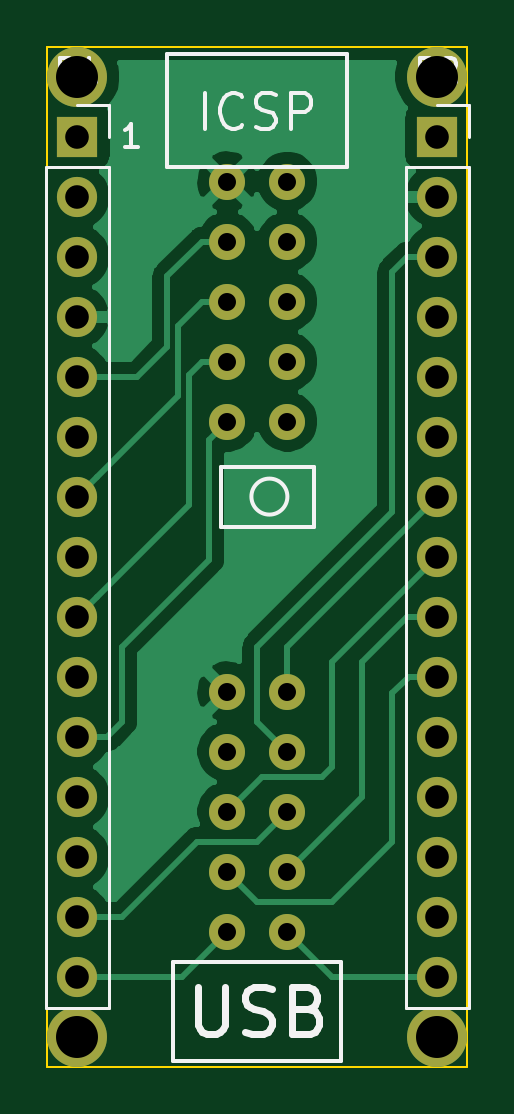
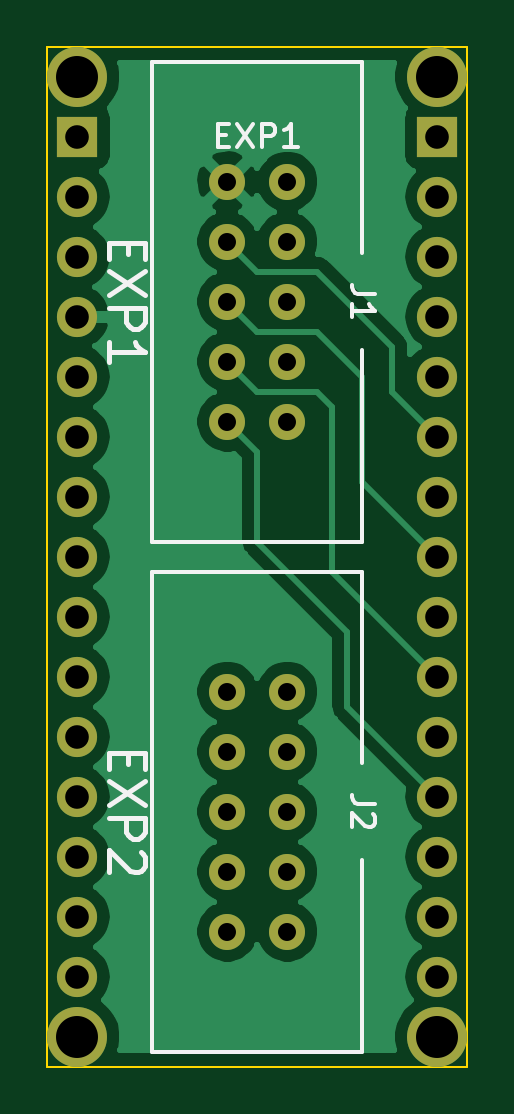
Circuit board: 9 layer files. Board 17.8 x 43.2 mm.
- bottom_copper: RepRap Display Controller-B_Cu.gbr (36232 bytes)
- bottom_mask: RepRap Display Controller-B_Mask.gbr (2003 bytes)
- bottom_silk: RepRap Display Controller-B_SilkS.gbr (4141 bytes)
- outline: RepRap Display Controller-Edge_Cuts.gbr (702 bytes)
- top_copper: RepRap Display Controller-F_Cu.gbr (26679 bytes)
- top_mask: RepRap Display Controller-F_Mask.gbr (2003 bytes)
- top_silk: RepRap Display Controller-F_SilkS.gbr (5553 bytes)
- drill: RepRap Display Controller-NPTH.drl (274 bytes)
- drill: RepRap Display Controller-PTH.drl (991 bytes)

=== bottom_copper: RepRap Display Controller-B_Cu.gbr (36232 bytes, source omitted) ===
=== bottom_mask: RepRap Display Controller-B_Mask.gbr ===
G04 #@! TF.GenerationSoftware,KiCad,Pcbnew,(5.1.4)-1*
G04 #@! TF.CreationDate,2019-10-18T00:08:50-04:00*
G04 #@! TF.ProjectId,RepRap Display Controller,52657052-6170-4204-9469-73706c617920,rev?*
G04 #@! TF.SameCoordinates,Original*
G04 #@! TF.FileFunction,Soldermask,Bot*
G04 #@! TF.FilePolarity,Negative*
%FSLAX46Y46*%
G04 Gerber Fmt 4.6, Leading zero omitted, Abs format (unit mm)*
G04 Created by KiCad (PCBNEW (5.1.4)-1) date 2019-10-18 00:08:50*
%MOMM*%
%LPD*%
G04 APERTURE LIST*
%ADD10C,1.524000*%
%ADD11O,1.700000X1.700000*%
%ADD12R,1.700000X1.700000*%
%ADD13C,2.540000*%
G04 APERTURE END LIST*
D10*
X148336000Y-94742000D03*
X145796000Y-94742000D03*
X148336000Y-97282000D03*
X145796000Y-97282000D03*
X148336000Y-99822000D03*
X145796000Y-99822000D03*
X148336000Y-102362000D03*
X145796000Y-102362000D03*
X148336000Y-104902000D03*
X145796000Y-104902000D03*
D11*
X154686000Y-106807000D03*
X154686000Y-104267000D03*
X154686000Y-101727000D03*
X154686000Y-99187000D03*
X154686000Y-96647000D03*
X154686000Y-94107000D03*
X154686000Y-91567000D03*
X154686000Y-89027000D03*
X154686000Y-86487000D03*
X154686000Y-83947000D03*
X154686000Y-81407000D03*
X154686000Y-78867000D03*
X154686000Y-76327000D03*
X154686000Y-73787000D03*
D12*
X154686000Y-71247000D03*
D11*
X139446000Y-106807000D03*
X139446000Y-104267000D03*
X139446000Y-101727000D03*
X139446000Y-99187000D03*
X139446000Y-96647000D03*
X139446000Y-94107000D03*
X139446000Y-91567000D03*
X139446000Y-89027000D03*
X139446000Y-86487000D03*
X139446000Y-83947000D03*
X139446000Y-81407000D03*
X139446000Y-78867000D03*
X139446000Y-76327000D03*
X139446000Y-73787000D03*
D12*
X139446000Y-71247000D03*
D10*
X148336000Y-73152000D03*
X145796000Y-73152000D03*
X148336000Y-75692000D03*
X145796000Y-75692000D03*
X148336000Y-78232000D03*
X145796000Y-78232000D03*
X148336000Y-80772000D03*
X145796000Y-80772000D03*
X148336000Y-83312000D03*
X145796000Y-83312000D03*
D13*
X139446000Y-68707000D03*
X139446000Y-109347000D03*
X154686000Y-109347000D03*
X154686000Y-68707000D03*
M02*

=== bottom_silk: RepRap Display Controller-B_SilkS.gbr ===
G04 #@! TF.GenerationSoftware,KiCad,Pcbnew,(5.1.4)-1*
G04 #@! TF.CreationDate,2019-10-18T00:08:50-04:00*
G04 #@! TF.ProjectId,RepRap Display Controller,52657052-6170-4204-9469-73706c617920,rev?*
G04 #@! TF.SameCoordinates,Original*
G04 #@! TF.FileFunction,Legend,Bot*
G04 #@! TF.FilePolarity,Positive*
%FSLAX46Y46*%
G04 Gerber Fmt 4.6, Leading zero omitted, Abs format (unit mm)*
G04 Created by KiCad (PCBNEW (5.1.4)-1) date 2019-10-18 00:08:50*
%MOMM*%
%LPD*%
G04 APERTURE LIST*
%ADD10C,0.200000*%
%ADD11C,0.150000*%
G04 APERTURE END LIST*
D10*
X152546857Y-75732000D02*
X152546857Y-76232000D01*
X153332571Y-76446285D02*
X153332571Y-75732000D01*
X151832571Y-75732000D01*
X151832571Y-76446285D01*
X151832571Y-76946285D02*
X153332571Y-77946285D01*
X151832571Y-77946285D02*
X153332571Y-76946285D01*
X153332571Y-78517714D02*
X151832571Y-78517714D01*
X151832571Y-79089142D01*
X151904000Y-79232000D01*
X151975428Y-79303428D01*
X152118285Y-79374857D01*
X152332571Y-79374857D01*
X152475428Y-79303428D01*
X152546857Y-79232000D01*
X152618285Y-79089142D01*
X152618285Y-78517714D01*
X153332571Y-80803428D02*
X153332571Y-79946285D01*
X153332571Y-80374857D02*
X151832571Y-80374857D01*
X152046857Y-80232000D01*
X152189714Y-80089142D01*
X152261142Y-79946285D01*
X152546857Y-97322000D02*
X152546857Y-97822000D01*
X153332571Y-98036285D02*
X153332571Y-97322000D01*
X151832571Y-97322000D01*
X151832571Y-98036285D01*
X151832571Y-98536285D02*
X153332571Y-99536285D01*
X151832571Y-99536285D02*
X153332571Y-98536285D01*
X153332571Y-100107714D02*
X151832571Y-100107714D01*
X151832571Y-100679142D01*
X151904000Y-100822000D01*
X151975428Y-100893428D01*
X152118285Y-100964857D01*
X152332571Y-100964857D01*
X152475428Y-100893428D01*
X152546857Y-100822000D01*
X152618285Y-100679142D01*
X152618285Y-100107714D01*
X151975428Y-101536285D02*
X151904000Y-101607714D01*
X151832571Y-101750571D01*
X151832571Y-102107714D01*
X151904000Y-102250571D01*
X151975428Y-102322000D01*
X152118285Y-102393428D01*
X152261142Y-102393428D01*
X152475428Y-102322000D01*
X153332571Y-101464857D01*
X153332571Y-102393428D01*
D11*
X148732666Y-71175571D02*
X148399333Y-71175571D01*
X148256476Y-71699380D02*
X148732666Y-71699380D01*
X148732666Y-70699380D01*
X148256476Y-70699380D01*
X147923142Y-70699380D02*
X147256476Y-71699380D01*
X147256476Y-70699380D02*
X147923142Y-71699380D01*
X146875523Y-71699380D02*
X146875523Y-70699380D01*
X146494571Y-70699380D01*
X146399333Y-70747000D01*
X146351714Y-70794619D01*
X146304095Y-70889857D01*
X146304095Y-71032714D01*
X146351714Y-71127952D01*
X146399333Y-71175571D01*
X146494571Y-71223190D01*
X146875523Y-71223190D01*
X145351714Y-71699380D02*
X145923142Y-71699380D01*
X145637428Y-71699380D02*
X145637428Y-70699380D01*
X145732666Y-70842238D01*
X145827904Y-70937476D01*
X145923142Y-70985095D01*
X142621000Y-89662000D02*
X142621000Y-97767000D01*
X151511000Y-89662000D02*
X142621000Y-89662000D01*
X151511000Y-99822000D02*
X151511000Y-89662000D01*
X151511000Y-99822000D02*
X151511000Y-109982000D01*
X142621000Y-101877000D02*
X142621000Y-109982000D01*
X142621000Y-109982000D02*
X151511000Y-109982000D01*
X142621000Y-68072000D02*
X142621000Y-76177000D01*
X151511000Y-68072000D02*
X142621000Y-68072000D01*
X151511000Y-78232000D02*
X151511000Y-68072000D01*
X151511000Y-78232000D02*
X151511000Y-88392000D01*
X142621000Y-80287000D02*
X142621000Y-88392000D01*
X142621000Y-88392000D02*
X151511000Y-88392000D01*
X142073380Y-99488666D02*
X142787666Y-99488666D01*
X142930523Y-99441047D01*
X143025761Y-99345809D01*
X143073380Y-99202952D01*
X143073380Y-99107714D01*
X142168619Y-99917238D02*
X142121000Y-99964857D01*
X142073380Y-100060095D01*
X142073380Y-100298190D01*
X142121000Y-100393428D01*
X142168619Y-100441047D01*
X142263857Y-100488666D01*
X142359095Y-100488666D01*
X142501952Y-100441047D01*
X143073380Y-99869619D01*
X143073380Y-100488666D01*
X142073380Y-77898666D02*
X142787666Y-77898666D01*
X142930523Y-77851047D01*
X143025761Y-77755809D01*
X143073380Y-77612952D01*
X143073380Y-77517714D01*
X143073380Y-78898666D02*
X143073380Y-78327238D01*
X143073380Y-78612952D02*
X142073380Y-78612952D01*
X142216238Y-78517714D01*
X142311476Y-78422476D01*
X142359095Y-78327238D01*
M02*

=== outline: RepRap Display Controller-Edge_Cuts.gbr ===
G04 #@! TF.GenerationSoftware,KiCad,Pcbnew,(5.1.4)-1*
G04 #@! TF.CreationDate,2019-10-18T00:08:50-04:00*
G04 #@! TF.ProjectId,RepRap Display Controller,52657052-6170-4204-9469-73706c617920,rev?*
G04 #@! TF.SameCoordinates,Original*
G04 #@! TF.FileFunction,Profile,NP*
%FSLAX46Y46*%
G04 Gerber Fmt 4.6, Leading zero omitted, Abs format (unit mm)*
G04 Created by KiCad (PCBNEW (5.1.4)-1) date 2019-10-18 00:08:50*
%MOMM*%
%LPD*%
G04 APERTURE LIST*
%ADD10C,0.100000*%
G04 APERTURE END LIST*
D10*
X138176000Y-67437000D02*
X138176000Y-110617000D01*
X155956000Y-67437000D02*
X138176000Y-67437000D01*
X155956000Y-110617000D02*
X155956000Y-67437000D01*
X138176000Y-110617000D02*
X155956000Y-110617000D01*
M02*

=== top_copper: RepRap Display Controller-F_Cu.gbr (26679 bytes, source omitted) ===
=== top_mask: RepRap Display Controller-F_Mask.gbr ===
G04 #@! TF.GenerationSoftware,KiCad,Pcbnew,(5.1.4)-1*
G04 #@! TF.CreationDate,2019-10-18T00:08:50-04:00*
G04 #@! TF.ProjectId,RepRap Display Controller,52657052-6170-4204-9469-73706c617920,rev?*
G04 #@! TF.SameCoordinates,Original*
G04 #@! TF.FileFunction,Soldermask,Top*
G04 #@! TF.FilePolarity,Negative*
%FSLAX46Y46*%
G04 Gerber Fmt 4.6, Leading zero omitted, Abs format (unit mm)*
G04 Created by KiCad (PCBNEW (5.1.4)-1) date 2019-10-18 00:08:50*
%MOMM*%
%LPD*%
G04 APERTURE LIST*
%ADD10C,1.524000*%
%ADD11O,1.700000X1.700000*%
%ADD12R,1.700000X1.700000*%
%ADD13C,2.540000*%
G04 APERTURE END LIST*
D10*
X148336000Y-94742000D03*
X145796000Y-94742000D03*
X148336000Y-97282000D03*
X145796000Y-97282000D03*
X148336000Y-99822000D03*
X145796000Y-99822000D03*
X148336000Y-102362000D03*
X145796000Y-102362000D03*
X148336000Y-104902000D03*
X145796000Y-104902000D03*
D11*
X154686000Y-106807000D03*
X154686000Y-104267000D03*
X154686000Y-101727000D03*
X154686000Y-99187000D03*
X154686000Y-96647000D03*
X154686000Y-94107000D03*
X154686000Y-91567000D03*
X154686000Y-89027000D03*
X154686000Y-86487000D03*
X154686000Y-83947000D03*
X154686000Y-81407000D03*
X154686000Y-78867000D03*
X154686000Y-76327000D03*
X154686000Y-73787000D03*
D12*
X154686000Y-71247000D03*
D11*
X139446000Y-106807000D03*
X139446000Y-104267000D03*
X139446000Y-101727000D03*
X139446000Y-99187000D03*
X139446000Y-96647000D03*
X139446000Y-94107000D03*
X139446000Y-91567000D03*
X139446000Y-89027000D03*
X139446000Y-86487000D03*
X139446000Y-83947000D03*
X139446000Y-81407000D03*
X139446000Y-78867000D03*
X139446000Y-76327000D03*
X139446000Y-73787000D03*
D12*
X139446000Y-71247000D03*
D10*
X148336000Y-73152000D03*
X145796000Y-73152000D03*
X148336000Y-75692000D03*
X145796000Y-75692000D03*
X148336000Y-78232000D03*
X145796000Y-78232000D03*
X148336000Y-80772000D03*
X145796000Y-80772000D03*
X148336000Y-83312000D03*
X145796000Y-83312000D03*
D13*
X139446000Y-68707000D03*
X139446000Y-109347000D03*
X154686000Y-109347000D03*
X154686000Y-68707000D03*
M02*

=== top_silk: RepRap Display Controller-F_SilkS.gbr ===
G04 #@! TF.GenerationSoftware,KiCad,Pcbnew,(5.1.4)-1*
G04 #@! TF.CreationDate,2019-10-18T00:08:50-04:00*
G04 #@! TF.ProjectId,RepRap Display Controller,52657052-6170-4204-9469-73706c617920,rev?*
G04 #@! TF.SameCoordinates,Original*
G04 #@! TF.FileFunction,Legend,Top*
G04 #@! TF.FilePolarity,Positive*
%FSLAX46Y46*%
G04 Gerber Fmt 4.6, Leading zero omitted, Abs format (unit mm)*
G04 Created by KiCad (PCBNEW (5.1.4)-1) date 2019-10-18 00:08:50*
%MOMM*%
%LPD*%
G04 APERTURE LIST*
%ADD10C,0.150000*%
%ADD11C,0.300000*%
%ADD12C,0.120000*%
G04 APERTURE END LIST*
D10*
X150622000Y-106172000D02*
X150622000Y-110363000D01*
X143510000Y-106172000D02*
X150622000Y-106172000D01*
X143510000Y-110363000D02*
X143510000Y-106172000D01*
X150622000Y-110363000D02*
X143510000Y-110363000D01*
X150876000Y-67754500D02*
X143256000Y-67754500D01*
X150876000Y-72517000D02*
X150876000Y-67754500D01*
X143256000Y-72517000D02*
X150876000Y-72517000D01*
X143256000Y-67754500D02*
X143256000Y-72517000D01*
X148336000Y-86487000D02*
G75*
G03X148336000Y-86487000I-762000J0D01*
G01*
X149479000Y-85217000D02*
X145542000Y-85217000D01*
X149479000Y-87757000D02*
X149479000Y-85217000D01*
X145542000Y-87757000D02*
X149479000Y-87757000D01*
X145542000Y-85217000D02*
X145542000Y-87757000D01*
X144851714Y-70909571D02*
X144851714Y-69409571D01*
X146423142Y-70766714D02*
X146351714Y-70838142D01*
X146137428Y-70909571D01*
X145994571Y-70909571D01*
X145780285Y-70838142D01*
X145637428Y-70695285D01*
X145566000Y-70552428D01*
X145494571Y-70266714D01*
X145494571Y-70052428D01*
X145566000Y-69766714D01*
X145637428Y-69623857D01*
X145780285Y-69481000D01*
X145994571Y-69409571D01*
X146137428Y-69409571D01*
X146351714Y-69481000D01*
X146423142Y-69552428D01*
X146994571Y-70838142D02*
X147208857Y-70909571D01*
X147566000Y-70909571D01*
X147708857Y-70838142D01*
X147780285Y-70766714D01*
X147851714Y-70623857D01*
X147851714Y-70481000D01*
X147780285Y-70338142D01*
X147708857Y-70266714D01*
X147566000Y-70195285D01*
X147280285Y-70123857D01*
X147137428Y-70052428D01*
X147066000Y-69981000D01*
X146994571Y-69838142D01*
X146994571Y-69695285D01*
X147066000Y-69552428D01*
X147137428Y-69481000D01*
X147280285Y-69409571D01*
X147637428Y-69409571D01*
X147851714Y-69481000D01*
X148494571Y-70909571D02*
X148494571Y-69409571D01*
X149066000Y-69409571D01*
X149208857Y-69481000D01*
X149280285Y-69552428D01*
X149351714Y-69695285D01*
X149351714Y-69909571D01*
X149280285Y-70052428D01*
X149208857Y-70123857D01*
X149066000Y-70195285D01*
X148494571Y-70195285D01*
D11*
X144542190Y-107235761D02*
X144542190Y-108854809D01*
X144637428Y-109045285D01*
X144732666Y-109140523D01*
X144923142Y-109235761D01*
X145304095Y-109235761D01*
X145494571Y-109140523D01*
X145589809Y-109045285D01*
X145685047Y-108854809D01*
X145685047Y-107235761D01*
X146542190Y-109140523D02*
X146827904Y-109235761D01*
X147304095Y-109235761D01*
X147494571Y-109140523D01*
X147589809Y-109045285D01*
X147685047Y-108854809D01*
X147685047Y-108664333D01*
X147589809Y-108473857D01*
X147494571Y-108378619D01*
X147304095Y-108283380D01*
X146923142Y-108188142D01*
X146732666Y-108092904D01*
X146637428Y-107997666D01*
X146542190Y-107807190D01*
X146542190Y-107616714D01*
X146637428Y-107426238D01*
X146732666Y-107331000D01*
X146923142Y-107235761D01*
X147399333Y-107235761D01*
X147685047Y-107331000D01*
X149208857Y-108188142D02*
X149494571Y-108283380D01*
X149589809Y-108378619D01*
X149685047Y-108569095D01*
X149685047Y-108854809D01*
X149589809Y-109045285D01*
X149494571Y-109140523D01*
X149304095Y-109235761D01*
X148542190Y-109235761D01*
X148542190Y-107235761D01*
X149208857Y-107235761D01*
X149399333Y-107331000D01*
X149494571Y-107426238D01*
X149589809Y-107616714D01*
X149589809Y-107807190D01*
X149494571Y-107997666D01*
X149399333Y-108092904D01*
X149208857Y-108188142D01*
X148542190Y-108188142D01*
D10*
X142017714Y-71699380D02*
X141446285Y-71699380D01*
X141732000Y-71699380D02*
X141732000Y-70699380D01*
X141636761Y-70842238D01*
X141541523Y-70937476D01*
X141446285Y-70985095D01*
D12*
X154686000Y-69917000D02*
X156016000Y-69917000D01*
X156016000Y-69917000D02*
X156016000Y-71247000D01*
X156016000Y-72517000D02*
X156016000Y-108137000D01*
X153356000Y-108137000D02*
X156016000Y-108137000D01*
X153356000Y-72517000D02*
X153356000Y-108137000D01*
X153356000Y-72517000D02*
X156016000Y-72517000D01*
X139446000Y-69917000D02*
X140776000Y-69917000D01*
X140776000Y-69917000D02*
X140776000Y-71247000D01*
X140776000Y-72517000D02*
X140776000Y-108137000D01*
X138116000Y-108137000D02*
X140776000Y-108137000D01*
X138116000Y-72517000D02*
X138116000Y-108137000D01*
X138116000Y-72517000D02*
X140776000Y-72517000D01*
D10*
X153947904Y-68929380D02*
X153947904Y-67929380D01*
X154328857Y-67929380D01*
X154424095Y-67977000D01*
X154471714Y-68024619D01*
X154519333Y-68119857D01*
X154519333Y-68262714D01*
X154471714Y-68357952D01*
X154424095Y-68405571D01*
X154328857Y-68453190D01*
X153947904Y-68453190D01*
X154900285Y-68024619D02*
X154947904Y-67977000D01*
X155043142Y-67929380D01*
X155281238Y-67929380D01*
X155376476Y-67977000D01*
X155424095Y-68024619D01*
X155471714Y-68119857D01*
X155471714Y-68215095D01*
X155424095Y-68357952D01*
X154852666Y-68929380D01*
X155471714Y-68929380D01*
X138707904Y-68929380D02*
X138707904Y-67929380D01*
X139088857Y-67929380D01*
X139184095Y-67977000D01*
X139231714Y-68024619D01*
X139279333Y-68119857D01*
X139279333Y-68262714D01*
X139231714Y-68357952D01*
X139184095Y-68405571D01*
X139088857Y-68453190D01*
X138707904Y-68453190D01*
X140231714Y-68929380D02*
X139660285Y-68929380D01*
X139946000Y-68929380D02*
X139946000Y-67929380D01*
X139850761Y-68072238D01*
X139755523Y-68167476D01*
X139660285Y-68215095D01*
M02*

=== drill: RepRap Display Controller-NPTH.drl ===
M48
; DRILL file {KiCad (5.1.4)-1} date 10/18/2019 12:08:52 AM
; FORMAT={-:-/ absolute / inch / decimal}
; #@! TF.CreationDate,2019-10-18T00:08:52-04:00
; #@! TF.GenerationSoftware,Kicad,Pcbnew,(5.1.4)-1
; #@! TF.FileFunction,NonPlated,1,2,NPTH
FMAT,2
INCH
%
G90
G05
T0
M30

=== drill: RepRap Display Controller-PTH.drl ===
M48
; DRILL file {KiCad (5.1.4)-1} date 10/18/2019 12:08:52 AM
; FORMAT={-:-/ absolute / inch / decimal}
; #@! TF.CreationDate,2019-10-18T00:08:52-04:00
; #@! TF.GenerationSoftware,Kicad,Pcbnew,(5.1.4)-1
; #@! TF.FileFunction,Plated,1,2,PTH
FMAT,2
INCH
T1C0.0300
T2C0.0394
T3C0.0700
%
G90
G05
T1
X5.74Y-2.88
X5.74Y-2.98
X5.74Y-3.08
X5.74Y-3.18
X5.74Y-3.28
X5.84Y-2.88
X5.84Y-2.98
X5.84Y-3.08
X5.84Y-3.18
X5.84Y-3.28
X5.74Y-3.73
X5.74Y-3.83
X5.74Y-3.93
X5.74Y-4.03
X5.74Y-4.13
X5.84Y-3.73
X5.84Y-3.83
X5.84Y-3.93
X5.84Y-4.03
X5.84Y-4.13
T2
X5.49Y-2.805
X5.49Y-2.905
X5.49Y-3.005
X5.49Y-3.105
X5.49Y-3.205
X5.49Y-3.305
X5.49Y-3.405
X5.49Y-3.505
X5.49Y-3.605
X5.49Y-3.705
X5.49Y-3.805
X5.49Y-3.905
X5.49Y-4.005
X5.49Y-4.105
X5.49Y-4.205
X6.09Y-2.805
X6.09Y-2.905
X6.09Y-3.005
X6.09Y-3.105
X6.09Y-3.205
X6.09Y-3.305
X6.09Y-3.405
X6.09Y-3.505
X6.09Y-3.605
X6.09Y-3.705
X6.09Y-3.805
X6.09Y-3.905
X6.09Y-4.005
X6.09Y-4.105
X6.09Y-4.205
T3
X5.49Y-4.305
X5.49Y-2.705
X6.09Y-4.305
X6.09Y-2.705
T0
M30
